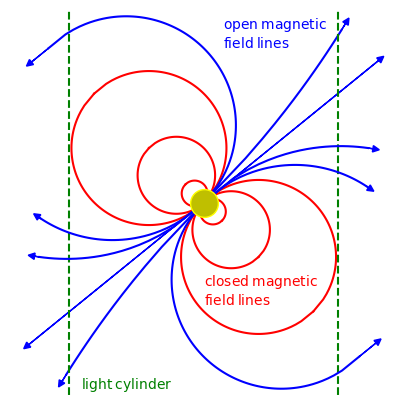

This figure's Python source:
import matplotlib as mpl
from mpl_toolkits.mplot3d import Axes3D
import numpy as np
import matplotlib.pyplot as plt
import math
import operator

fig = plt.figure(figsize=(5,5))
ax = plt.axes()
numpts=101
x=np.zeros(101)
y=np.zeros(101)
x2=np.zeros(101)
y2=np.zeros(101)

for i  in range(0,101):
 x[i]=i/500.0-1
 y[i]=math.sqrt(1-x[i]**2)*1

r1=150
for i  in range(0,101):
 x2[i]=(x[i]*r1+r1)*math.cos(-math.pi/4.0)-(-r1*y[i])*math.sin(-math.pi/4.0)
 y2[i]=(x[i]*r1+r1)*math.sin(-math.pi/4.0)+(-r1*y[i])*math.cos(-math.pi/4.0)
plt.plot(x2[0:14],y2[0:14],'b')
ax.arrow(x2[13],y2[13],x2[14]-x2[13],y2[14]-y2[13], head_width=1, head_length=1, fc='b', ec='b')
plt.plot(-x2[0:14],-y2[0:14],'b')
ax.arrow(-x2[13],-y2[13],-x2[14]+x2[13],-y2[14]+y2[13], head_width=1, head_length=1, fc='b', ec='b')



for i  in range(0,101):
 x[i]=i/50.0-1
 y[i]=math.sqrt(1-x[i]**2)*1

r1=12
for i  in range(0,101):
 x2[i]=(x[i]*r1-r1)*math.cos(-math.pi/4.0)-(-r1*y[i])*math.sin(-math.pi/4.0)
 y2[i]=(x[i]*r1-r1)*math.sin(-math.pi/4.0)+(-r1*y[i])*math.cos(-math.pi/4.0)
plt.plot(x2,y2,'r')
plt.plot(-x2,-y2,'r')

r1=12
for i  in range(0,101):
 x2[i]=(x[i]*r1+r1)*math.cos(-math.pi/4.0)-(-r1*y[i])*math.sin(-math.pi/4.0)
 y2[i]=(x[i]*r1+r1)*math.sin(-math.pi/4.0)+(-r1*y[i])*math.cos(-math.pi/4.0)
plt.plot(x2,y2,'r')
plt.plot(-x2,-y2,'r')

r1=6
for i  in range(0,101):
 x2[i]=(x[i]*r1-r1)*math.cos(-math.pi/4.0)-(-r1*y[i])*math.sin(-math.pi/4.0)
 y2[i]=(x[i]*r1-r1)*math.sin(-math.pi/4.0)+(-r1*y[i])*math.cos(-math.pi/4.0)
plt.plot(x2,y2,'r')
plt.plot(-x2,-y2,'r')

r1=6
for i  in range(0,101):
 x2[i]=(x[i]*r1+r1)*math.cos(-math.pi/4.0)-(-r1*y[i])*math.sin(-math.pi/4.0)
 y2[i]=(x[i]*r1+r1)*math.sin(-math.pi/4.0)+(-r1*y[i])*math.cos(-math.pi/4.0)
plt.plot(x2,y2,'r')
plt.plot(-x2,-y2,'r')


r1=2
for i  in range(0,101):
 x2[i]=(x[i]*r1-r1)*math.cos(-math.pi/4.0)-(-r1*y[i])*math.sin(-math.pi/4.0)
 y2[i]=(x[i]*r1-r1)*math.sin(-math.pi/4.0)+(-r1*y[i])*math.cos(-math.pi/4.0)
plt.plot(x2,y2,'r')
plt.plot(-x2,-y2,'r')

r1=2
for i  in range(0,101):
 x2[i]=(x[i]*r1+r1)*math.cos(-math.pi/4.0)-(-r1*y[i])*math.sin(-math.pi/4.0)
 y2[i]=(x[i]*r1+r1)*math.sin(-math.pi/4.0)+(-r1*y[i])*math.cos(-math.pi/4.0)
plt.plot(x2,y2,'r')
plt.plot(-x2,-y2,'r')

plt.plot([-20.8,-20.8],[-40,40],'--g')
plt.plot([20.8,20.8],[-40,40],'--g')


r1=20
for i  in range(0,101):
 x2[i]=(x[i]*r1-r1)*math.cos(-math.pi/4.0)-(-r1*y[i])*math.sin(-math.pi/4.0)
 y2[i]=(x[i]*r1-r1)*math.sin(-math.pi/4.0)+(-r1*y[i])*math.cos(-math.pi/4.0)
plt.plot(x2[60:101],y2[60:101],'b')
ax.arrow(x2[60],y2[60],x2[59]-x2[60],y2[59]-y2[60], head_width=1, head_length=1, fc='b', ec='b')
plt.plot(-x2[60:101],-y2[60:101],'b')
ax.arrow(-x2[60],-y2[60],-x2[59]+x2[60],-y2[59]+y2[60], head_width=1, head_length=1, fc='b', ec='b')


r1=17
for i  in range(0,101):
 x2[i]=(x[i]*r1+r1)*math.cos(-math.pi/4.0)-(-r1*y[i])*math.sin(-math.pi/4.0)
 y2[i]=(x[i]*r1+r1)*math.sin(-math.pi/4.0)+(-r1*y[i])*math.cos(-math.pi/4.0)
plt.plot(x2,y2,'b')
ax.arrow(x2[100],y2[100],x2[100]-x2[99],y2[100]-y2[99], head_width=1, head_length=1, fc='b', ec='b')
plt.plot(-x2,-y2,'b')
ax.arrow(-x2[100],-y2[100],-x2[100]+x2[99],-y2[100]+y2[99], head_width=1, head_length=1, fc='b', ec='b')



r1=30
for i  in range(0,101):
 x2[i]=(x[i]*r1-r1)*math.cos(-math.pi/4.0)-(-r1*y[i])*math.sin(-math.pi/4.0)
 y2[i]=(x[i]*r1-r1)*math.sin(-math.pi/4.0)+(-r1*y[i])*math.cos(-math.pi/4.0)
plt.plot(x2[80:101],y2[80:101],'b')
ax.arrow(x2[80],y2[80],x2[79]-x2[80],y2[79]-y2[80], head_width=1, head_length=1, fc='b', ec='b')
plt.plot(-x2[80:101],-y2[80:101],'b')
ax.arrow(-x2[80],-y2[80],-x2[79]+x2[80],-y2[79]+y2[80], head_width=1, head_length=1, fc='b', ec='b')


r1=50
for i  in range(0,101):
 x2[i]=(x[i]*r1-r1)*math.cos(-math.pi/4.0)-(-r1*y[i])*math.sin(-math.pi/4.0)
 y2[i]=(x[i]*r1-r1)*math.sin(-math.pi/4.0)+(-r1*y[i])*math.cos(-math.pi/4.0)
plt.plot(x2[100:101],y2[100:101],'b')
ax.arrow(x2[100],y2[100],(x2[99]-x2[100])*3.5,(y2[99]-y2[100])*3.5, head_width=1, head_length=1, fc='b', ec='b')
plt.plot(-x2[100:101],-y2[100:101],'b')
ax.arrow(-x2[100],-y2[100],-(x2[99]-x2[100])*3.5,-(y2[99]-y2[100])*3.5, head_width=1, head_length=1, fc='b', ec='b')

plt.plot(0,0,'oy',ms=20,markeredgecolor='yellow')

plt.gca().axison = False
ax.annotate(r'$\rm{closed}$ $\rm{magnetic}$', xy=(0, 12), xytext=(0, -13), color='r')
ax.annotate(r'$\rm{field}$ $\rm{lines}$', xy=(0, 12), xytext=(0, -16), color='r')
ax.annotate(r'$\rm{light}$ $\rm{cylinder}$', xy=(0, 12), xytext=(-19, -29), color='g')
ax.annotate(r'$\rm{open}$ $\rm{magnetic}$', xy=(0, 12), xytext=(3, 27), color='b')
ax.annotate(r'$\rm{field}$ $\rm{lines}$', xy=(0, 12), xytext=(3, 24), color='b')
plt.xlim([-30,30])
plt.ylim([-30,30])
#plt.savefig('magnetosphere.eps')
plt.show()
